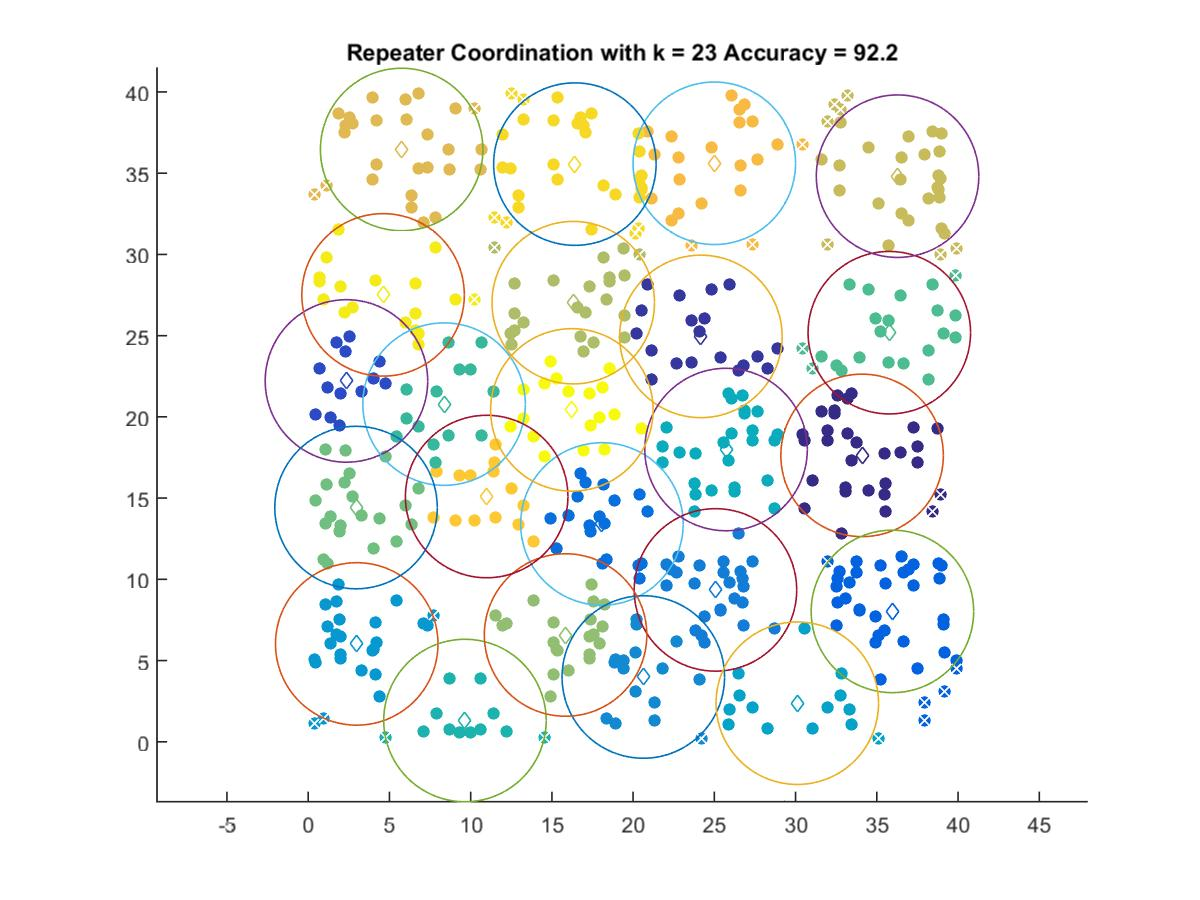

Source data for this figure (header and first rows):
34.093, 17.629
24.17, 24.95
2.355, 22.21
35.96, 8.026
18.08, 13.41
25.07, 9.35
20.63, 3.99
2.988, 6.024
30.11, 2.376
25.72, 17.99
9.649, 1.311
8.365, 20.79
35.77, 25.18
2.946, 14.42
15.84, 6.574
16.31, 27.03
36.28, 34.81
5.754, 36.46
25, 35.61
10.98, 15.1
16.41, 35.56
4.609, 27.51
16.23, 20.43
